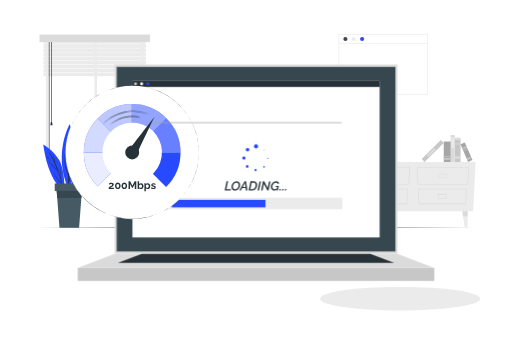
t = 0.00 s
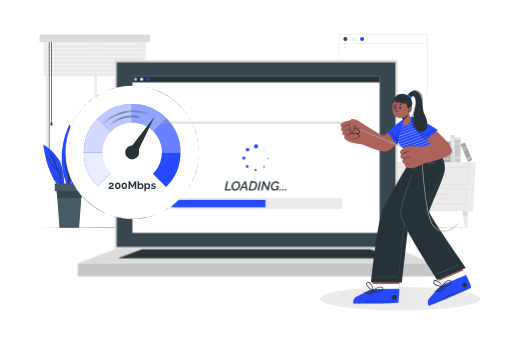
t = 1.00 s
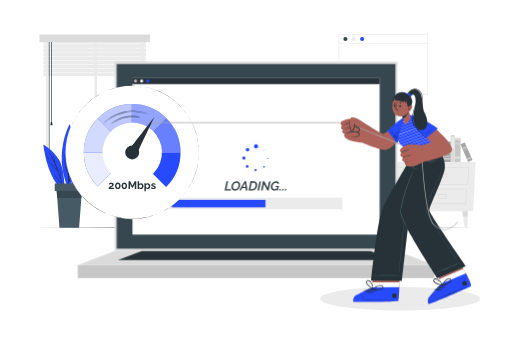
t = 1.19 s
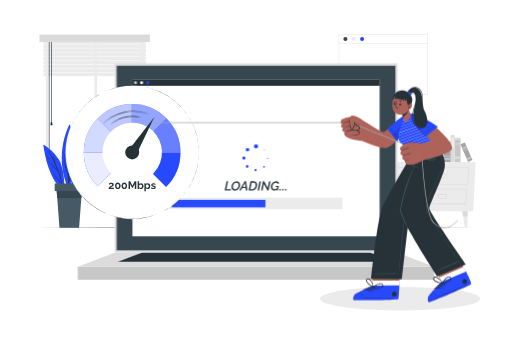
t = 1.38 s
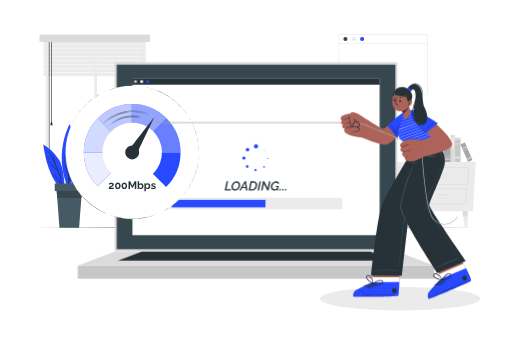
t = 1.75 s
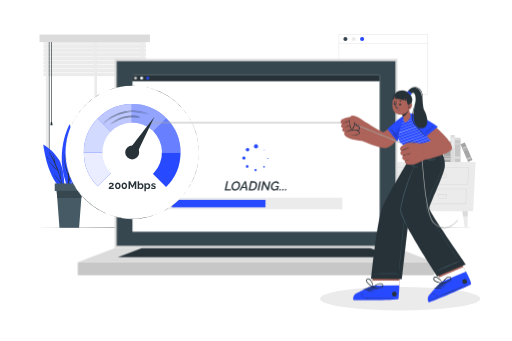
t = 2.13 s

The animated SVG that drew these frames (rendered in a browser with its animation timeline set to each time). Animation: 2 CSS @keyframes rules; one cycle of 2.50 s, repeats indefinitely.

<svg class="animated" id="freepik_stories-fast-loading" xmlns="http://www.w3.org/2000/svg" viewBox="0 0 750 500" version="1.1" xmlns:xlink="http://www.w3.org/1999/xlink" xmlns:svgjs="http://svgjs.com/svgjs"><style>svg#freepik_stories-fast-loading:not(.animated) .animable {opacity: 0;}svg#freepik_stories-fast-loading.animated #freepik--Device--inject-22 {animation: 1.5s Infinite  linear floating;animation-delay: 0s;}svg#freepik_stories-fast-loading.animated #freepik--Character--inject-22 {animation: 1s 1 forwards cubic-bezier(.36,-0.01,.5,1.38) slideDown,1.5s Infinite  linear floating;animation-delay: 0s,1s;}            @keyframes floating {                0% {                    opacity: 1;                    transform: translateY(0px);                }                50% {                    transform: translateY(-10px);                }                100% {                    opacity: 1;                    transform: translateY(0px);                }            }                    @keyframes slideDown {                0% {                    opacity: 0;                    transform: translateY(-30px);                }                100% {                    opacity: 1;                    transform: translateY(0);                }            }        </style><g id="freepik--background-complete--inject-22" class="animable" style="transform-origin: 377.295px 191.96px;"><rect x="496.54" y="50.66" width="130.11" height="87.68" style="fill: rgb(255, 255, 255); stroke: rgb(235, 235, 235); stroke-miterlimit: 10; transform-origin: 561.595px 94.5px;" id="elmqsly53497" class="animable"></rect><path d="M509.12,57.29a3,3,0,1,1-3-3A3,3,0,0,1,509.12,57.29Z" style="fill: rgb(55, 71, 79); transform-origin: 506.12px 57.29px;" id="elye45fztjtdc" class="animable"></path><path d="M521.35,57.29a3,3,0,1,1-3-3A3,3,0,0,1,521.35,57.29Z" style="fill: rgb(235, 235, 235); transform-origin: 518.35px 57.29px;" id="els72mhfd1re" class="animable"></path><path d="M533.59,57.29a3,3,0,1,1-3-3A3,3,0,0,1,533.59,57.29Z" style="fill: rgb(39, 73, 255); transform-origin: 530.59px 57.29px;" id="elmsihow8neg" class="animable"></path><line x1="496.54" y1="63.87" x2="626.66" y2="63.87" style="fill: none; stroke: rgb(235, 235, 235); stroke-miterlimit: 10; transform-origin: 561.6px 63.87px;" id="elwvx9h7bv2bp" class="animable"></line><path d="M66.83,51.4V238.68h143.3V51.4ZM206.35,234.9H70.61V55.18H206.35Z" style="fill: rgb(235, 235, 235); transform-origin: 138.48px 145.04px;" id="elx8z6zjfq13g" class="animable"></path><polygon points="206.35 55.18 206.35 234.9 141.84 234.9 141.84 56.16 138.07 56.16 138.07 234.9 70.61 234.9 70.61 55.18 206.35 55.18" style="fill: rgb(255, 255, 255); transform-origin: 138.48px 145.04px;" id="elz7jczum5c6g" class="animable"></polygon><rect x="138.07" y="56.16" width="3.77" height="180.63" style="fill: rgb(235, 235, 235); transform-origin: 139.955px 146.475px;" id="elhoygqqqcsq6" class="animable"></rect><g id="elihrg60onuka"><rect x="63.41" y="59.03" width="150.15" height="5.26" style="fill: rgb(235, 235, 235); transform-origin: 138.485px 61.66px; transform: rotate(180deg);" class="animable"></rect></g><g id="elg7fkxibm8qo"><rect x="63.41" y="64.95" width="150.15" height="5.26" style="fill: rgb(235, 235, 235); transform-origin: 138.485px 67.58px; transform: rotate(180deg);" class="animable"></rect></g><g id="elumzd3cf5kr"><rect x="63.41" y="70.87" width="150.15" height="5.26" style="fill: rgb(235, 235, 235); transform-origin: 138.485px 73.5px; transform: rotate(180deg);" class="animable"></rect></g><g id="elkaz6xpkgxdh"><rect x="63.41" y="76.79" width="150.15" height="5.26" style="fill: rgb(235, 235, 235); transform-origin: 138.485px 79.42px; transform: rotate(180deg);" class="animable"></rect></g><g id="eld5n2r0e0z0s"><rect x="63.41" y="82.71" width="150.15" height="5.26" style="fill: rgb(235, 235, 235); transform-origin: 138.485px 85.34px; transform: rotate(180deg);" class="animable"></rect></g><g id="elmkpsuu33uxd"><rect x="63.41" y="88.63" width="150.15" height="5.26" style="fill: rgb(235, 235, 235); transform-origin: 138.485px 91.26px; transform: rotate(180deg);" class="animable"></rect></g><g id="eln97znrl4iyo"><rect x="63.41" y="94.55" width="150.15" height="5.26" style="fill: rgb(235, 235, 235); transform-origin: 138.485px 97.18px; transform: rotate(180deg);" class="animable"></rect></g><g id="el139cdzhstk1"><rect x="63.41" y="100.47" width="150.15" height="5.26" style="fill: rgb(235, 235, 235); transform-origin: 138.485px 103.1px; transform: rotate(180deg);" class="animable"></rect></g><g id="elntumyczl2p"><rect x="63.41" y="106.39" width="150.15" height="5.26" style="fill: rgb(235, 235, 235); transform-origin: 138.485px 109.02px; transform: rotate(180deg);" class="animable"></rect></g><rect x="74.63" y="57.97" width="0.94" height="121.28" style="fill: rgb(38, 50, 56); transform-origin: 75.1px 118.61px;" id="el03wzv0609208" class="animable"></rect><polygon points="73.43 183.65 76.78 183.65 75.94 178.83 74.27 178.83 73.43 183.65" style="fill: rgb(38, 50, 56); transform-origin: 75.105px 181.24px;" id="eldsp5liqrhb" class="animable"></polygon><rect x="71.23" y="57.97" width="0.94" height="175.45" style="fill: rgb(38, 50, 56); transform-origin: 71.7px 145.695px;" id="elawtyun8pttj" class="animable"></rect><polygon points="70.03 236.96 73.38 236.96 72.54 232.14 70.86 232.14 70.03 236.96" style="fill: rgb(38, 50, 56); transform-origin: 71.705px 234.55px;" id="elq161ehgzw4" class="animable"></polygon><g id="elgwckr1tysoc"><rect x="57.55" y="50.66" width="161.87" height="11.01" style="fill: rgb(219, 219, 219); transform-origin: 138.485px 56.165px; transform: rotate(180deg);" class="animable"></rect></g><polygon points="693.38 309.62 517.65 309.62 513.99 237.51 697.04 237.51 693.38 309.62" style="fill: rgb(235, 235, 235); transform-origin: 605.515px 273.565px;" id="el8ood1nqceoe" class="animable"></polygon><path d="M524.37,245.49h76.45l-1.37,25H526Zm75.52.88H525.31l1.5,23.26h71.8Z" style="fill: rgb(219, 219, 219); transform-origin: 562.595px 257.99px;" id="ely8hr42b0h6" class="animable"></path><path d="M525.92,276.72h71.77l-1.12,22.6H527.33Zm70.84.89h-69.9l1.31,20.82h67.55Z" style="fill: rgb(219, 219, 219); transform-origin: 561.805px 288.02px;" id="el5cvt4i90w8p" class="animable"></path><path d="M554.86,254.68h13.9l-.78,6H555.64Zm12.89.89H555.87l.55,4.26H567.2Z" style="fill: rgb(219, 219, 219); transform-origin: 561.81px 257.68px;" id="elf2k2f4mxe0r" class="animable"></path><path d="M554.86,285h13.9l-.78,6H555.64Zm12.89.89H555.87l.55,4.26H567.2Z" style="fill: rgb(219, 219, 219); transform-origin: 561.81px 288px;" id="elwhffpz2d5gs" class="animable"></path><path d="M610.79,245.49h76.45l-1.38,25H612.4Zm75.52.88H611.73l1.5,23.26H685Z" style="fill: rgb(219, 219, 219); transform-origin: 649.015px 257.99px;" id="el2hi2r01v3fc" class="animable"></path><path d="M612.34,276.72h71.77L683,299.32H613.75Zm70.84.89h-69.9l1.3,20.82h67.56Z" style="fill: rgb(219, 219, 219); transform-origin: 648.225px 288.02px;" id="elz0hpibqqer" class="animable"></path><path d="M641.28,254.68h13.9l-.78,6H642.06Zm12.89.89H642.29l.55,4.26h10.78Z" style="fill: rgb(219, 219, 219); transform-origin: 648.23px 257.68px;" id="elya7ypt8irt" class="animable"></path><path d="M641.28,285h13.9l-.78,6H642.06Zm12.89.89H642.29l.55,4.26h10.78Z" style="fill: rgb(219, 219, 219); transform-origin: 648.23px 288px;" id="elwmv5b7fu6n" class="animable"></path><polygon points="677.62 309.62 678.73 317.48 680.95 333.26 685.28 333.26 685.28 309.62 677.62 309.62" style="fill: rgb(235, 235, 235); transform-origin: 681.45px 321.44px;" id="el5anij5f8rt4" class="animable"></polygon><polygon points="677.62 309.62 678.73 317.48 685.28 317.48 685.28 309.62 677.62 309.62" style="fill: rgb(219, 219, 219); transform-origin: 681.45px 313.55px;" id="el9i7zjo8ap0l" class="animable"></polygon><polygon points="533.41 309.62 532.3 317.48 530.08 333.26 525.74 333.26 525.74 309.62 533.41 309.62" style="fill: rgb(235, 235, 235); transform-origin: 529.575px 321.44px;" id="el9ol2d3vi5hm" class="animable"></polygon><polygon points="533.41 309.62 532.3 317.48 525.74 317.48 525.74 309.62 533.41 309.62" style="fill: rgb(219, 219, 219); transform-origin: 529.575px 313.55px;" id="elwnip9zdwbr" class="animable"></polygon><g id="elqyvx6r83lnj"><rect x="653.71" y="216.3" width="33.85" height="8.52" style="fill: rgb(199, 199, 199); transform-origin: 670.635px 220.56px; transform: rotate(90deg);" class="animable"></rect></g><g id="elsd4e4k74af"><rect x="668.77" y="199.43" width="3.72" height="8.52" style="fill: rgb(219, 219, 219); transform-origin: 670.63px 203.69px; transform: rotate(90deg);" class="animable"></rect></g><g id="eloch8jmqu1dd"><rect x="669.94" y="206.74" width="1.38" height="8.52" style="fill: rgb(219, 219, 219); transform-origin: 670.63px 211px; transform: rotate(90deg);" class="animable"></rect></g><g id="elcutjd8q9s7v"><rect x="668.77" y="226.93" width="3.72" height="8.52" style="fill: rgb(219, 219, 219); transform-origin: 670.63px 231.19px; transform: rotate(90deg);" class="animable"></rect></g><g id="elikv7la5ab9c"><rect x="643.65" y="214.77" width="39.49" height="5.96" style="fill: rgb(219, 219, 219); transform-origin: 663.395px 217.75px; transform: rotate(90deg);" class="animable"></rect></g><g id="el7mhtmavxnqe"><rect x="655.82" y="207.52" width="15.19" height="3.58" style="fill: rgb(235, 235, 235); transform-origin: 663.415px 209.31px; transform: rotate(90deg);" class="animable"></rect></g><g id="elynq335v1bea"><rect x="614.37" y="218.47" width="39.49" height="5.96" style="fill: rgb(199, 199, 199); transform-origin: 634.115px 221.45px; transform: rotate(135.33deg);" class="animable"></rect></g><g id="elgmh3v018ecv"><rect x="624.45" y="221.67" width="15.19" height="3.58" style="fill: rgb(219, 219, 219); transform-origin: 632.045px 223.46px; transform: rotate(135.33deg);" class="animable"></rect></g><g id="elzhwsz4el6r"><rect x="640.36" y="217.44" width="29.99" height="10.12" style="fill: rgb(166, 166, 166); transform-origin: 655.355px 222.5px; transform: rotate(90deg);" class="animable"></rect></g><g id="elc9tb6nvoas6"><rect x="653.96" y="227.86" width="2.8" height="10.12" style="fill: rgb(199, 199, 199); transform-origin: 655.36px 232.92px; transform: rotate(90deg);" class="animable"></rect></g><g id="el8atkiaszelf"><rect x="654.82" y="224.09" width="1.08" height="10.12" style="fill: rgb(199, 199, 199); transform-origin: 655.36px 229.15px; transform: rotate(90deg);" class="animable"></rect></g><g id="elczbjj78srzd"><rect x="669.52" y="219.69" width="28.19" height="6.99" style="fill: rgb(166, 166, 166); transform-origin: 683.615px 223.185px; transform: rotate(66.77deg);" class="animable"></rect></g><g id="elclz9ue8ze4"><rect x="686.16" y="228.69" width="2.63" height="6.99" style="fill: rgb(199, 199, 199); transform-origin: 687.475px 232.185px; transform: rotate(66.77deg);" class="animable"></rect></g><g id="elzxz98pp2jpe"><rect x="679.55" y="213.28" width="2.63" height="6.99" style="fill: rgb(199, 199, 199); transform-origin: 680.865px 216.775px; transform: rotate(66.77deg);" class="animable"></rect></g><g id="elmmq4igx2hr"><rect x="681.78" y="216.61" width="1.02" height="6.99" style="fill: rgb(199, 199, 199); transform-origin: 682.29px 220.105px; transform: rotate(66.77deg);" class="animable"></rect></g></g><g id="freepik--Shadow--inject-22" class="animable" style="transform-origin: 586.33px 437.94px;"><ellipse cx="586.33" cy="437.94" rx="117.43" ry="17.3" style="fill: rgb(235, 235, 235); transform-origin: 586.33px 437.94px;" id="eldso9umq3wxj" class="animable"></ellipse></g><g id="freepik--Plant--inject-22" class="animable" style="transform-origin: 100.765px 258.01px;"><path d="M102.67,274.7s8.76-31.46,15.76-42.15,20-22.42,20-22.42S138.18,258.64,102.67,274.7Z" style="fill: rgb(39, 73, 255); transform-origin: 120.55px 242.415px;" id="elvhxkiv4v2jl" class="animable"></path><path d="M103.29,274.17a151.41,151.41,0,0,0,8-15.25,106.06,106.06,0,0,1,4.35-16.55.08.08,0,0,1,.15.06c-1.16,5-2.51,9.9-3.74,14.85,3.54-7.65,6.9-15.41,11.12-22.65a48.35,48.35,0,0,1,4.06-10.07c0-.09.2,0,.15.06a64.87,64.87,0,0,0-2.73,7.55,75.94,75.94,0,0,1,6.66-9.2c.15-.18.46,0,.31.21-5.64,7.2-9.53,15.38-13.23,23.66a126.45,126.45,0,0,0,11-13.75c0-.05.11,0,.08.06a114.76,114.76,0,0,1-11.78,15.27c-2.7,6.07-5.35,12.16-8.57,17.93,6.43-5.43,11.37-12.46,16.27-19.24a.14.14,0,0,1,.24.16c-4.9,7.45-10,14.46-17,20a76.92,76.92,0,0,1-4.71,7.35A.37.37,0,0,1,103.29,274.17Z" style="fill: rgb(38, 50, 56); transform-origin: 117.439px 248.839px;" id="ell2yimfbyyhc" class="animable"></path><path d="M100,277.54s15.76-29,11.18-57.14-9.48-38.15-9.48-38.15S76.88,226,100,277.54Z" style="fill: rgb(39, 73, 255); transform-origin: 101.081px 229.895px;" id="eluscgewn72pi" class="animable"></path><path d="M93.48,231.93a137.51,137.51,0,0,0,6.08,23.42q.07-15.48.52-31a79.68,79.68,0,0,1-3-19.23c0-.19.27-.18.29,0a109.8,109.8,0,0,0,2.76,16.54q.36-12.78.83-25.54a.11.11,0,0,1,.22,0c0,13.3,0,26.61-.09,39.91a106.77,106.77,0,0,0,4.55-15.81c0-.05.09,0,.09,0a61.68,61.68,0,0,1-4.65,18q-.09,12.76-.34,25.51c2.66-9,5.51-17.79,6.28-27.35a.1.1,0,0,1,.2,0c-.21,10.53-2.93,21.23-6.4,31.13a.52.52,0,0,1-.18.25c-.08,3.11-.16,6.22-.27,9.32a.35.35,0,0,1-.69,0q-.18-9.54-.15-19.07a85.5,85.5,0,0,1-6.22-26.12A.07.07,0,0,1,93.48,231.93Z" style="fill: rgb(38, 50, 56); transform-origin: 100.265px 236.691px;" id="elf4mujbcll0o" class="animable"></path><path d="M94.56,227.44a53.54,53.54,0,0,1,1.1,7.66c0,.09-.13.1-.15,0a53.22,53.22,0,0,1-1.29-7.64C94.19,227.28,94.52,227.25,94.56,227.44Z" style="fill: rgb(38, 50, 56); transform-origin: 94.939px 231.241px;" id="eldaklqacx4n5" class="animable"></path><path d="M103.77,206.23c0-.09.15-.06.15,0a19.3,19.3,0,0,1-.79,5.29c0,.14-.24.08-.21-.06C103.26,209.73,103.48,208,103.77,206.23Z" style="fill: rgb(38, 50, 56); transform-origin: 103.419px 208.886px;" id="elcr72b2dyih" class="animable"></path><path d="M94.2,279.76s.65-30.29-8-45.34-23.1-22.72-23.1-22.72S68.87,265.08,94.2,279.76Z" style="fill: rgb(39, 73, 255); transform-origin: 78.6555px 245.73px;" id="el07njsjgq7cpk" class="animable"></path><path d="M78.37,253.86a111.51,111.51,0,0,0,11.76,14.9q-2.61-9.28-6-18.26c-4.87-4.27-9.7-8.7-12.69-14.54a.09.09,0,0,1,.15-.09c3.21,5.18,7.51,9.32,12,13.3a234,234,0,0,0-12.1-26.33.19.19,0,0,1,.33-.2,143.89,143.89,0,0,1,7.59,13.83c-.82-3.24-1.47-6.55-2.3-9.77,0-.09.1-.12.14,0a54.66,54.66,0,0,1,3.56,12.84,154.19,154.19,0,0,1,7.65,20.73c-.22-4.54-.51-9.07-1-13.59a.08.08,0,0,1,.15,0A73.61,73.61,0,0,1,89,261.88c1.25,4.52,2.31,9.08,3.15,13.68,0,.13-.16.18-.19.06-.47-1.93-1-3.85-1.5-5.75,0,0-.07,0-.1,0-4.66-4.67-9.09-10-12-15.94C78.31,253.85,78.35,253.83,78.37,253.86Z" style="fill: rgb(38, 50, 56); transform-origin: 81.793px 249.118px;" id="elj0vm2t7qpd" class="animable"></path><path d="M68.3,229.22c1,1,1.86,2.14,2.79,3.22a24.8,24.8,0,0,1,2.51,2.92.05.05,0,0,1-.07.07,14.72,14.72,0,0,1-2.89-2.85,24.29,24.29,0,0,1-2.47-3.26A.08.08,0,0,1,68.3,229.22Z" style="fill: rgb(38, 50, 56); transform-origin: 70.8815px 232.314px;" id="elfp2okfszpan" class="animable"></path><path d="M120,276.06l-1.09,14.35-3.3,43.36H86.84l-3.3-43.36-1.1-14.35H120Z" style="fill: rgb(69, 90, 100); transform-origin: 101.22px 304.915px;" id="ela08yiufrlal" class="animable"></path><path d="M120,276.06l-1.09,14.35H83.54l-1.1-14.35H120Z" style="fill: rgb(55, 71, 79); transform-origin: 101.22px 283.235px;" id="elwdkap60ec4" class="animable"></path><g id="elguddpv95car"><rect x="79.89" y="269.02" width="42.69" height="11" style="fill: rgb(69, 90, 100); transform-origin: 101.235px 274.52px; transform: rotate(180deg);" class="animable"></rect></g></g><g id="freepik--Floor--inject-22" class="animable" style="transform-origin: 375px 333.3px;"><polygon points="50.72 333.3 131.79 333.05 212.86 332.96 375 332.8 537.14 332.96 618.21 333.05 699.28 333.3 618.21 333.54 537.14 333.63 375 333.8 212.86 333.63 131.79 333.54 50.72 333.3" style="fill: rgb(38, 50, 56); transform-origin: 375px 333.3px;" id="elmtn1963q2hj" class="animable"></polygon></g><g id="freepik--Device--inject-22" class="animable animator-active" style="transform-origin: 375px 253.29px;"><rect x="167.67" y="94.68" width="414.66" height="277.38" style="fill: rgb(219, 219, 219); transform-origin: 375px 233.37px;" id="elqtvqxv9fokk" class="animable"></rect><rect x="170.68" y="98.07" width="408.64" height="270.61" style="fill: rgb(55, 71, 79); transform-origin: 375px 233.375px;" id="ell9q2e171ls" class="animable"></rect><rect x="113.66" y="392.86" width="522.68" height="19.04" style="fill: rgb(199, 199, 199); transform-origin: 375px 402.38px;" id="elgmsqcs54dkj" class="animable"></rect><polygon points="113.66 392.86 167.67 372.06 582.33 372.06 636.34 392.86 113.66 392.86" style="fill: rgb(219, 219, 219); transform-origin: 375px 382.46px;" id="elw14mrgyc07k" class="animable"></polygon><polygon points="172.49 385.49 207.34 372.06 542.66 372.06 577.51 385.49 172.49 385.49" style="fill: rgb(38, 50, 56); transform-origin: 375px 378.775px;" id="elfrnhqebsygi" class="animable"></polygon><rect x="193.77" y="118.63" width="362.45" height="229.49" style="fill: rgb(255, 255, 255); transform-origin: 374.995px 233.375px;" id="el0lyotn128ee" class="animable"></rect><rect x="193.77" y="118.63" width="362.45" height="8.83" style="fill: rgb(38, 50, 56); transform-origin: 374.995px 123.045px;" id="elwzeedp3gf" class="animable"></rect><path d="M200.49,123a2.19,2.19,0,1,1-2.19-2.19A2.19,2.19,0,0,1,200.49,123Z" style="fill: rgb(199, 199, 199); transform-origin: 198.3px 123px;" id="elnlw2rm3reu" class="animable"></path><path d="M209.43,123a2.19,2.19,0,1,1-2.19-2.19A2.19,2.19,0,0,1,209.43,123Z" style="fill: rgb(255, 255, 255); transform-origin: 207.24px 123px;" id="elm3j6m5zcpgg" class="animable"></path><path d="M218.37,123a2.19,2.19,0,1,1-2.19-2.19A2.19,2.19,0,0,1,218.37,123Z" style="fill: rgb(39, 73, 255); transform-origin: 216.18px 123px;" id="elljg5f8n6v29" class="animable"></path></g><g id="freepik--Loading--inject-22" class="animable" style="transform-origin: 374.995px 259.15px;"><rect x="248.47" y="289.77" width="253.05" height="17" style="fill: rgb(235, 235, 235); transform-origin: 374.995px 298.27px;" id="elwvp68dhlnk" class="animable"></rect><rect x="251.24" y="292.97" width="137.58" height="10.96" style="fill: rgb(39, 73, 255); transform-origin: 320.03px 298.45px;" id="elwsamshpgli" class="animable"></rect><path d="M331.87,265.8H334l-2.47,11.61h6.78l-.4,1.88H329Z" style="fill: rgb(38, 50, 56); transform-origin: 333.655px 272.545px;" id="elu4rnlr2zwm" class="animable"></path><path d="M343.84,279.38a4.49,4.49,0,0,1-2.08-.46,4.71,4.71,0,0,1-1.52-1.24,5.56,5.56,0,0,1-.94-1.77,6.79,6.79,0,0,1-.32-2.11,7.34,7.34,0,0,1,.65-3,9.35,9.35,0,0,1,1.74-2.59,8.41,8.41,0,0,1,2.49-1.82,6.57,6.57,0,0,1,2.93-.69,4.4,4.4,0,0,1,2.08.48,4.58,4.58,0,0,1,1.51,1.25,5.67,5.67,0,0,1,.92,1.8,7,7,0,0,1,.31,2.1,7.26,7.26,0,0,1-.64,3,9.09,9.09,0,0,1-1.72,2.58,8.68,8.68,0,0,1-2.48,1.82A6.72,6.72,0,0,1,343.84,279.38Zm.42-1.92a4.08,4.08,0,0,0,2.05-.54,5.79,5.79,0,0,0,1.64-1.4,6.68,6.68,0,0,0,1.09-1.93,6.13,6.13,0,0,0,.39-2.11,5.49,5.49,0,0,0-.2-1.47,4,4,0,0,0-.59-1.22,3,3,0,0,0-1-.84,2.72,2.72,0,0,0-1.33-.31,4,4,0,0,0-2.06.54,6,6,0,0,0-1.65,1.4,6.43,6.43,0,0,0-1.09,1.93,6.13,6.13,0,0,0-.39,2.11,5.51,5.51,0,0,0,.2,1.48,3.88,3.88,0,0,0,.58,1.21,2.78,2.78,0,0,0,1,.84A2.81,2.81,0,0,0,344.26,277.46Z" style="fill: rgb(38, 50, 56); transform-origin: 345.295px 272.54px;" id="elmosunyfgs89" class="animable"></path><path d="M358.4,265.8h1.88l2.16,13.49H360.2l-.53-3.67h-4.85l-2.07,3.67h-2.24Zm1.19,8.24-.76-5.79-3.3,5.79Z" style="fill: rgb(38, 50, 56); transform-origin: 356.475px 272.545px;" id="elqjejwf7hm2n" class="animable"></path><path d="M366.94,265.8h4.58a5.76,5.76,0,0,1,2.25.4,4.12,4.12,0,0,1,1.56,1.1,4.6,4.6,0,0,1,.92,1.65,6.48,6.48,0,0,1,.31,2.05,8.94,8.94,0,0,1-.6,3.31,8,8,0,0,1-1.65,2.62,7.61,7.61,0,0,1-2.51,1.73,7.84,7.84,0,0,1-3.15.63h-4.57Zm2.11,11.61a4.81,4.81,0,0,0,2.2-.5,5,5,0,0,0,1.67-1.34,5.93,5.93,0,0,0,1.06-1.95,7,7,0,0,0,.37-2.29,5.22,5.22,0,0,0-.2-1.47,3.61,3.61,0,0,0-.61-1.15,2.87,2.87,0,0,0-1-.76,3.44,3.44,0,0,0-1.41-.27h-2.43l-2.07,9.73Z" style="fill: rgb(38, 50, 56); transform-origin: 370.32px 272.544px;" id="eljv3x7hp5gms" class="animable"></path><path d="M380.09,265.82h2.15l-2.87,13.47h-2.15Z" style="fill: rgb(38, 50, 56); transform-origin: 379.73px 272.555px;" id="el76h8mm714t6" class="animable"></path><path d="M385.24,265.8h1.67l5.11,9.72,2.06-9.7h2.14l-2.87,13.47h-1.74l-5.08-9.5-2,9.5h-2.15Z" style="fill: rgb(38, 50, 56); transform-origin: 389.3px 272.545px;" id="el4a8qsb5nd4o" class="animable"></path><path d="M405.67,277.63a6.09,6.09,0,0,1-4.05,1.75,4.42,4.42,0,0,1-2-.44,4.67,4.67,0,0,1-1.51-1.21,5.31,5.31,0,0,1-1-1.79,7,7,0,0,1-.33-2.16,7.45,7.45,0,0,1,.65-3,8.64,8.64,0,0,1,1.73-2.59,8.42,8.42,0,0,1,2.48-1.78,6.54,6.54,0,0,1,2.89-.67,4.75,4.75,0,0,1,2.92.81,4,4,0,0,1,1.45,2.14l-1.86,1.18a2.88,2.88,0,0,0-1.09-1.66,3.21,3.21,0,0,0-1.89-.55,4,4,0,0,0-2,.51,5.7,5.7,0,0,0-1.62,1.36,7,7,0,0,0-1.11,1.92,6.2,6.2,0,0,0-.4,2.2,5.23,5.23,0,0,0,.21,1.5,3.91,3.91,0,0,0,.63,1.22,3,3,0,0,0,1,.83,2.84,2.84,0,0,0,1.31.3,5.66,5.66,0,0,0,3.95-2l.31-1.43h-2.66l.34-1.57h4.42l-1.44,6.82h-1.79Z" style="fill: rgb(38, 50, 56); transform-origin: 402.84px 272.557px;" id="el9yt3d3wlfcq" class="animable"></path><path d="M409.14,279.29l.52-2.44h1.74l-.53,2.44Z" style="fill: rgb(38, 50, 56); transform-origin: 410.27px 278.07px;" id="elw6ibz0wodg" class="animable"></path><path d="M413.17,279.29l.51-2.44h1.75l-.53,2.44Z" style="fill: rgb(38, 50, 56); transform-origin: 414.3px 278.07px;" id="ellyzgnjc006" class="animable"></path><path d="M417.2,279.29l.51-2.44h1.75l-.53,2.44Z" style="fill: rgb(38, 50, 56); transform-origin: 418.33px 278.07px;" id="elcdcutszjc8o" class="animable"></path><circle cx="374.96" cy="214.55" r="3.02" style="fill: rgb(39, 73, 255); transform-origin: 374.96px 214.55px;" id="el6bl8gdwuwlk" class="animable"></circle><circle cx="362.54" cy="219.42" r="2.66" style="fill: rgb(39, 73, 255); transform-origin: 362.54px 219.42px;" id="eljmnlbqp05mn" class="animable"></circle><path d="M357.2,229.26a2.39,2.39,0,1,1-2.38,2.39A2.38,2.38,0,0,1,357.2,229.26Z" style="fill: rgb(39, 73, 255); transform-origin: 357.21px 231.65px;" id="el6ckm0omjvx8" class="animable"></path><path d="M360.65,242.64a2,2,0,1,1,0,2.85A2,2,0,0,1,360.65,242.64Z" style="fill: rgb(39, 73, 255); transform-origin: 362.053px 244.065px;" id="ely5ogbml1uv" class="animable"></path><circle cx="374.3" cy="249.4" r="1.59" style="fill: rgb(39, 73, 255); transform-origin: 374.3px 249.4px;" id="elvotqfcurhpf" class="animable"></circle><path d="M385.9,245.35a1.15,1.15,0,0,1,1.63-1.63,1.14,1.14,0,0,1,0,1.63A1.15,1.15,0,0,1,385.9,245.35Z" style="fill: rgb(39, 73, 255); transform-origin: 386.719px 244.537px;" id="eljkjjrpltop" class="animable"></path><path d="M392.05,233.15a.84.84,0,1,1,.84-.84A.84.84,0,0,1,392.05,233.15Z" style="fill: rgb(39, 73, 255); transform-origin: 392.05px 232.31px;" id="elibz6w0jcyq" class="animable"></path><path d="M387.61,220.31a.6.6,0,1,1,0-.84A.59.59,0,0,1,387.61,220.31Z" style="fill: rgb(39, 73, 255); transform-origin: 387.184px 219.89px;" id="elh5m1o3o9e3n" class="animable"></path></g><g id="freepik--Speedometer--inject-22" class="animable" style="transform-origin: 193.47px 223.49px;"><g id="el1fuvzogmf7x"><circle cx="193.47" cy="223.49" r="97.82" style="fill: rgb(255, 255, 255); transform-origin: 193.47px 223.49px; transform: rotate(-45deg);" class="animable"></circle></g><path d="M291.28,223.49A97.64,97.64,0,1,1,283.91,186,98,98,0,0,1,291.28,223.49Zm0,0a97.64,97.64,0,1,0-7.49,37.41A97.77,97.77,0,0,0,291.28,223.49Z" style="fill: rgb(38, 50, 56); transform-origin: 193.64px 223.306px;" id="elcn9t48h1bj4" class="animable"></path><path d="M264.37,223.49H192.55l50.59-50.59A70.69,70.69,0,0,1,264.37,223.49Z" style="fill: rgb(39, 73, 255); transform-origin: 228.46px 198.195px;" id="el94d6zwsyrpu" class="animable"></path><g id="eljmtmapjl8g"><path d="M264.37,223.49H192.55l50.59-50.59A70.69,70.69,0,0,1,264.37,223.49Z" style="fill: rgb(255, 255, 255); opacity: 0.3; transform-origin: 228.46px 198.195px;" class="animable"></path></g><path d="M243.14,172.9l-50.59,50.59V152.6h.92A70.68,70.68,0,0,1,243.14,172.9Z" style="fill: rgb(39, 73, 255); transform-origin: 217.845px 188.045px;" id="elyrj6ujuhm5" class="animable"></path><g id="eli3fe08z48p"><path d="M243.14,172.9l-50.59,50.59V152.6h.92A70.68,70.68,0,0,1,243.14,172.9Z" style="fill: rgb(255, 255, 255); opacity: 0.5; transform-origin: 217.845px 188.045px;" class="animable"></path></g><path d="M192.55,152.6v70.89l-49.67-49.68A70.63,70.63,0,0,1,192.55,152.6Z" style="fill: rgb(39, 73, 255); transform-origin: 167.715px 188.045px;" id="elzm3v01dhph8" class="animable"></path><g id="elpw6rcyemv9g"><path d="M192.55,152.6v70.89l-49.67-49.68A70.63,70.63,0,0,1,192.55,152.6Z" style="fill: rgb(255, 255, 255); opacity: 0.7; transform-origin: 167.715px 188.045px;" class="animable"></path></g><path d="M192.55,223.49h-70a70.73,70.73,0,0,1,20.31-49.68Z" style="fill: rgb(39, 73, 255); transform-origin: 157.55px 198.65px;" id="elf22d6t56zr" class="animable"></path><g id="elnzquuuvkaen"><path d="M192.55,223.49h-70a70.73,70.73,0,0,1,20.31-49.68Z" style="fill: rgb(255, 255, 255); opacity: 0.8; transform-origin: 157.55px 198.65px;" class="animable"></path></g><path d="M192.55,223.49l-49.67,49.68a70.73,70.73,0,0,1-20.31-49.68Z" style="fill: rgb(39, 73, 255); transform-origin: 157.56px 248.33px;" id="elz0eg0bwk3ti" class="animable"></path><g id="el1mb7azs1iw9"><path d="M192.55,223.49l-49.67,49.68a70.73,70.73,0,0,1-20.31-49.68Z" style="fill: rgb(255, 255, 255); opacity: 0.9; transform-origin: 157.56px 248.33px;" class="animable"></path></g><path d="M264.37,223.49a70.69,70.69,0,0,1-21.23,50.59l-50.59-50.59Z" style="fill: rgb(39, 73, 255); transform-origin: 228.46px 248.785px;" id="elqz7a0dmeaji" class="animable"></path><g id="el7x90ridjnnb"><circle cx="193.47" cy="223.49" r="43.66" style="fill: rgb(255, 255, 255); transform-origin: 193.47px 223.49px; transform: rotate(-80.91deg);" class="animable"></circle></g><path d="M199.18,227.7a6.66,6.66,0,1,1-11.36-6.95c.29-.47,38.15-49.21,38.15-49.21S199.46,227.24,199.18,227.7Z" style="fill: rgb(38, 50, 56); transform-origin: 206.37px 201.269px;" id="el7qjypiwlaqr" class="animable"></path><g id="elon5n3v9qysb"><circle cx="193.47" cy="223.49" r="10.24" style="fill: rgb(38, 50, 56); transform-origin: 193.47px 223.49px; transform: rotate(-45deg);" class="animable"></circle></g><text transform="translate(158.48 277.63)" style="font-size:15.8258695602417px;fill:#263238;font-family:Raleway-Bold, Raleway;font-weight:700">200Mbps</text><path d="M147.28,186a49.62,49.62,0,0,1,15.44-14.49,60.15,60.15,0,0,1,19.87-7.66,61.16,61.16,0,0,1,21.29-.27,57.69,57.69,0,0,1,20,7,55.19,55.19,0,0,0-9.8-4,65.08,65.08,0,0,0-10.31-2.31,69.93,69.93,0,0,0-10.52-.64,62.36,62.36,0,0,0-10.47,1.15,61.12,61.12,0,0,0-19.66,7.35,55.58,55.58,0,0,0-8.58,6.13A46,46,0,0,0,147.28,186Z" style="fill: rgb(38, 50, 56); transform-origin: 185.58px 174.388px;" id="elbql1gnee7g" class="animable"></path><path d="M160.15,183.55a39.57,39.57,0,0,1,9.9-7.36,46.88,46.88,0,0,1,11.55-4.53,49.12,49.12,0,0,1,12.32-1.43,53,53,0,0,1,12.23,1.7,69.85,69.85,0,0,0-12.23-.94,52.84,52.84,0,0,0-12.08,1.63,51.06,51.06,0,0,0-5.84,1.77c-1.9.72-3.75,1.6-5.58,2.5a56.93,56.93,0,0,0-5.33,3A33.87,33.87,0,0,0,160.15,183.55Z" style="fill: rgb(38, 50, 56); transform-origin: 183.15px 176.889px;" id="elt8vxobayw1d" class="animable"></path></g><g id="freepik--Rope--inject-22" class="animable" style="transform-origin: 361.2px 179.8px;"><path d="M222,180.33v-1c11.28,0,276.34-.09,278.4-.05l0,1C498.36,180.24,224.79,180.33,222,180.33Z" style="fill: rgb(166, 166, 166); transform-origin: 361.2px 179.8px;" id="el1mk6pufajqm" class="animable"></path></g><g id="freepik--Character--inject-22" class="animable" style="transform-origin: 594.632px 290.275px;"><path d="M518.33,444.93c2.13.69,62.78.16,65.08-1.33.87-.55,1.31-9.39,1.54-20.09,0-2.3.08-4.69.11-7.11L589.58,384l-40.55.24-3.43,32.4.24,7.12s-23.13,10.59-25.48,12.48S516.21,444.24,518.33,444.93Z" style="fill: rgb(173, 99, 89); transform-origin: 553.484px 414.614px;" id="el434o17f49zf" class="animable"></path><path d="M518.33,444.93c2.13.69,62.78.16,65.08-1.33,1.06-.68,1.49-13.58,1.65-27.2l-39.46.23.24,7.12s-23.13,10.59-25.48,12.48S516.21,444.24,518.33,444.93Z" style="fill: rgb(255, 255, 255); transform-origin: 551.224px 430.814px;" id="el7pfkk0vskhe" class="animable"></path><path d="M518.33,444.93c2.13.69,62.78.16,65.08-1.33.87-.55,1.31-9.39,1.54-20.09l-39.11.24s-23.13,10.59-25.48,12.48S516.21,444.24,518.33,444.93Z" style="fill: rgb(39, 73, 255); transform-origin: 551.169px 434.369px;" id="el9ly4rp20o7c" class="animable"></path><path d="M519.18,442.5c10.16-.34,51.2-.75,61.27-.31.08,0,.08.05,0,.06-10.07.56-51.1.63-61.27.41C519,442.66,519,442.5,519.18,442.5Z" style="fill: rgb(38, 50, 56); transform-origin: 549.777px 442.387px;" id="eljomxmo5chb" class="animable"></path><path d="M524.25,434a8.14,8.14,0,0,1,6.1,2.43,7.93,7.93,0,0,1,2.32,5.4c0,.06-.11.07-.12,0a9.46,9.46,0,0,0-8.3-7.72A.06.06,0,1,1,524.25,434Z" style="fill: rgb(38, 50, 56); transform-origin: 528.418px 437.937px;" id="elclm5s30w2lf" class="animable"></path><path d="M541.91,424.79c4.07-.09,8.8,1.3,11.35,4.61.1.13-.08.27-.2.21a56.32,56.32,0,0,0-11.22-4.32A.26.26,0,0,1,541.91,424.79Z" style="fill: rgb(38, 50, 56); transform-origin: 547.483px 427.205px;" id="elw0u0kh5ydkc" class="animable"></path><path d="M538.78,426c4.07-.09,8.8,1.31,11.35,4.61.1.13-.08.27-.2.21a55.69,55.69,0,0,0-11.22-4.31A.26.26,0,0,1,538.78,426Z" style="fill: rgb(38, 50, 56); transform-origin: 544.34px 428.415px;" id="elcvhanpv47ct" class="animable"></path><path d="M535.65,427.3c4.06-.1,8.8,1.3,11.35,4.6.1.13-.08.27-.2.21a56.29,56.29,0,0,0-11.22-4.31A.25.25,0,0,1,535.65,427.3Z" style="fill: rgb(38, 50, 56); transform-origin: 541.196px 429.71px;" id="eld154xrem1cf" class="animable"></path><path d="M532.51,428.55c4.07-.09,8.8,1.3,11.36,4.61.1.13-.08.26-.2.2a56.9,56.9,0,0,0-11.22-4.31A.25.25,0,0,1,532.51,428.55Z" style="fill: rgb(38, 50, 56); transform-origin: 538.064px 430.96px;" id="el4avqexkewws" class="animable"></path><path d="M577.77,432.55c4.57,0,4.62,7.07.05,7.1S573.2,432.58,577.77,432.55Z" style="fill: rgb(38, 50, 56); transform-origin: 577.795px 436.1px;" id="elumqrflay64a" class="animable"></path><path d="M537.79,419.93c2.22,2.82,5.58,4.57,8.5,6.55a.5.5,0,0,0,.73-.33.11.11,0,0,0,.12-.12,21.22,21.22,0,0,0-3.79-10.38c-1.28-1.76-3.89-3.4-5.94-1.68S536.49,418.29,537.79,419.93Zm-.22-3.37c.37-4.43,4.39-1.06,5.29.28a22.6,22.6,0,0,1,1.51,2.73,64.48,64.48,0,0,1,2.35,6c-1.38-1.06-2.83-2-4.24-3C540.8,421.37,537.37,419,537.57,416.56Z" style="fill: rgb(38, 50, 56); transform-origin: 541.712px 419.892px;" id="elvr6hndf57b" class="animable"></path><path d="M561.57,423.31c-.34-2.66-3.38-3.21-5.52-2.78a21.32,21.32,0,0,0-9.8,5.1.11.11,0,0,0,0,.17.5.5,0,0,0,.31.74c3.49.51,7.15,1.48,10.69.91C559.33,427.11,561.9,425.82,561.57,423.31ZM552,426.23c-1.72-.21-3.42-.5-5.15-.65,1.92-1,3.78-2.05,5.79-2.85a23.91,23.91,0,0,1,3-1c1.57-.38,6.81-.15,4.08,3.37C558.2,427.05,554.07,426.48,552,426.23Z" style="fill: rgb(38, 50, 56); transform-origin: 553.89px 424.011px;" id="elv3rdd4dh14q" class="animable"></path><path d="M647.31,233.73S601.21,314.41,600,320c-1.83,8.67-11,94.14-11,94.14l-45.37-.28s7.52-75.35,15.21-100.24c4.2-13.58,26.28-50.42,36.64-68.59.92-1.63.65-9.06.65-9.06Z" style="fill: rgb(38, 50, 56); transform-origin: 595.47px 323.935px;" id="elu4lwdwhw8cj" class="animable"></path><path d="M548,406.33c7-.14,28.34-.72,37.71,0,.07,0,.07.12,0,.13-3.21.5-30.67.17-37.71,0A.1.1,0,0,1,548,406.33Z" style="fill: rgb(69, 90, 100); transform-origin: 566.869px 406.351px;" id="el4f8ls32f4i3" class="animable"></path><path d="M639.37,241.18c-3,4.87-6.23,9.65-9.32,14.49s-6.18,9.68-9.23,14.55Q611.7,284.83,603,299.68a89.17,89.17,0,0,0-7.17,14.37,87.54,87.54,0,0,0-3.94,15.43c-.9,5.27-1.46,10.58-2,15.9q-.85,8.49-1.69,17-1.72,17.37-3.44,34.73c-.14,1.42-.28,2.84-.41,4.27,0,.2.36.24.38,0,1.3-11.51,2.36-23,3.52-34.57q.88-8.6,1.75-17.2c.54-5.34,1.05-10.68,1.81-16a106.09,106.09,0,0,1,3.26-15.47,74.56,74.56,0,0,1,6.59-15.08c5.56-9.86,11.45-19.56,17.34-29.23s11.94-19.49,18.16-29.08c.77-1.18,1.54-2.36,2.34-3.52C639.58,241.17,639.42,241.08,639.37,241.18Z" style="fill: rgb(69, 90, 100); transform-origin: 611.936px 321.34px;" id="elhbatu372sp" class="animable"></path><path d="M629.07,448.22c2.23-.16,59.62-24.24,61.2-26.47a.85.85,0,0,0,.08-.43c0-2-4.11-8.88-7.56-17.94-.22-.58-1.74-3.27-3.85-6.89-5.81-9.94-16.07-27-16.07-27L625.36,385l18.38,26.79,2.89,6.5s-17.47,18.5-18.93,21.14S626.84,448.38,629.07,448.22Z" style="fill: rgb(173, 99, 89); transform-origin: 657.856px 408.856px;" id="eluhy3uja6ze" class="animable"></path><path d="M629.07,448.22c2.23-.16,59.62-24.24,61.2-26.47a.85.85,0,0,0,.08-.43c0-2-4.11-8.88-7.56-17.94-.22-.58-1.74-3.27-3.85-6.89l-35.2,15.27,2.89,6.5s-17.47,18.5-18.93,21.14S626.84,448.38,629.07,448.22Z" style="fill: rgb(255, 255, 255); transform-origin: 658.628px 422.356px;" id="elizjmdwdwvco" class="animable"></path><path d="M629.07,448.22c2.23-.16,59.62-24.24,61.2-26.47.6-.85-2.08-8.69-7.48-18.37l-36.16,14.88s-17.47,18.5-18.94,21.14S626.84,448.38,629.07,448.22Z" style="fill: rgb(39, 73, 255); transform-origin: 658.623px 425.801px;" id="elkvw4f5w3er9" class="animable"></path><path d="M629,445.65c9.29-4.13,47.17-19.9,56.68-23.28.07,0,.09,0,0,.06-9.12,4.29-47.13,19.76-56.64,23.37C628.81,445.88,628.75,445.73,629,445.65Z" style="fill: rgb(38, 50, 56); transform-origin: 657.289px 434.096px;" id="elxn92pvw6xpl" class="animable"></path><path d="M630.46,435.89a8.12,8.12,0,0,1,6.57,0,7.9,7.9,0,0,1,4.18,4.14c0,.06-.08.1-.11.05a9.44,9.44,0,0,0-10.59-4A.06.06,0,1,1,630.46,435.89Z" style="fill: rgb(38, 50, 56); transform-origin: 635.798px 437.649px;" id="eljn2ujmx72wi" class="animable"></path><path d="M643.37,420.71c3.74-1.61,8.65-2.1,12.26,0,.14.08,0,.28-.11.27a56.18,56.18,0,0,0-12,.21A.26.26,0,0,1,643.37,420.71Z" style="fill: rgb(38, 50, 56); transform-origin: 649.468px 420.251px;" id="elhlk8wzlikp" class="animable"></path><path d="M640.94,423c3.74-1.61,8.65-2.09,12.26,0,.14.09,0,.28-.12.27a56.75,56.75,0,0,0-12,.21A.26.26,0,0,1,640.94,423Z" style="fill: rgb(38, 50, 56); transform-origin: 647.039px 422.543px;" id="el0tnhqfepqqtn" class="animable"></path><path d="M638.51,425.38c3.74-1.61,8.64-2.09,12.26,0,.14.08,0,.28-.12.27a56.09,56.09,0,0,0-12,.21A.26.26,0,0,1,638.51,425.38Z" style="fill: rgb(38, 50, 56); transform-origin: 644.609px 424.923px;" id="el82f9rt9k4nk" class="animable"></path><path d="M636.08,427.71c3.73-1.61,8.64-2.09,12.25,0,.14.08,0,.27-.11.26a56.83,56.83,0,0,0-12,.21A.25.25,0,0,1,636.08,427.71Z" style="fill: rgb(38, 50, 56); transform-origin: 642.168px 427.249px;" id="elvq2qdla1qe" class="animable"></path><path d="M679.53,414.45c4.22-1.74,6.93,4.82,2.7,6.56S675.3,416.19,679.53,414.45Z" style="fill: rgb(38, 50, 56); transform-origin: 680.879px 417.73px;" id="elxle81s383pd" class="animable"></path><path d="M637.73,417.75c3.12,1.77,6.89,2.14,10.34,2.88.35.08.58-.28.55-.58.06,0,.11-.08.07-.16a21.29,21.29,0,0,0-7.4-8.19c-1.86-1.16-4.89-1.7-6.14.66S635.92,416.71,637.73,417.75Zm-1.46-3c-1.32-4.25,3.67-2.64,5-1.73a22.89,22.89,0,0,1,2.43,2c1.6,1.45,3,3.1,4.42,4.69-1.67-.47-3.36-.79-5-1.19C641.07,418,637,417.05,636.27,414.71Z" style="fill: rgb(38, 50, 56); transform-origin: 641.733px 415.675px;" id="elq28oso21k9c" class="animable"></path><path d="M661,412c-1.31-2.33-4.33-1.7-6.15-.5a21.44,21.44,0,0,0-7.18,8.4.11.11,0,0,0,.08.15c0,.31.21.66.57.57,3.42-.83,7.18-1.3,10.25-3.16C660.4,416.32,662.28,414.16,661,412Zm-7.75,6.3c-1.68.45-3.36.81-5,1.33a63.33,63.33,0,0,1,4.3-4.81,23,23,0,0,1,2.37-2c1.31-.93,6.25-2.68,5,1.6C659.32,416.69,655.28,417.71,653.29,418.25Z" style="fill: rgb(38, 50, 56); transform-origin: 654.541px 415.53px;" id="elonjaxizlnc" class="animable"></path><path d="M640.81,410.28l42-17.56s-53.27-76.28-53.73-82c-.4-5.07,22-49.49,22.78-62.36.81-13.89-6-24.56-13.43-31.13L596.1,236s3.7,7.55,11,11.55c0,0-21.69,51.29-20.23,67S640.81,410.28,640.81,410.28Z" style="fill: rgb(38, 50, 56); transform-origin: 634.805px 313.755px;" id="el535syynflt9" class="animable"></path><path d="M638.84,402.28c6.07-2.7,4.29-2,10.39-4.64,3-1.29,22.6-9.73,25.6-10.44a.07.07,0,0,1,0,.12c-2.6,1.64-22.37,9.74-25.38,11-6.15,2.51-4.41,1.72-10.59,4.17A.1.1,0,0,1,638.84,402.28Z" style="fill: rgb(69, 90, 100); transform-origin: 656.804px 394.845px;" id="elssj9sesag6a" class="animable"></path><path d="M599.91,246.72a82.36,82.36,0,0,1,13.31,4.13.14.14,0,0,1-.09.27c-4.47-1.25-9-2.4-13.39-3.89C599.39,247.12,599.56,246.65,599.91,246.72Z" style="fill: rgb(69, 90, 100); transform-origin: 606.432px 248.92px;" id="elq4x213f3jua" class="animable"></path><path d="M605.05,244.86a20,20,0,0,1,1.15,2.32,5.44,5.44,0,0,1,.59,1.95c0,.13-.17.16-.26.08a6.69,6.69,0,0,1-1.11-1.83c-.38-.71-.78-1.42-1.14-2.14A.43.43,0,0,1,605.05,244.86Z" style="fill: rgb(69, 90, 100); transform-origin: 605.518px 246.948px;" id="el30yiqs9lvna" class="animable"></path><path d="M604.47,240.78c-.28-.67-.55-1.34-.84-2s-.65-1.35-.89-2.06c0-.11-.22,0-.17.08.27.67.45,1.38.68,2.07s.45,1.37.69,2.06a39.8,39.8,0,0,0,1.55,3.77,4.67,4.67,0,0,1-2.1-.34,3.78,3.78,0,0,1-1.5-1.75c-.39-.75-.75-1.51-1.16-2.25a15.36,15.36,0,0,1-1.23-2.51c0-.11-.22,0-.17.08a28.63,28.63,0,0,0,2.38,5.34c.41.66.74,1.35,1.49,1.6a6.27,6.27,0,0,0,2.48.14c.1,0,.24,0,.2-.17C605.47,243.48,605,242.09,604.47,240.78Z" style="fill: rgb(69, 90, 100); transform-origin: 602.605px 240.874px;" id="elveuwwc7twtk" class="animable"></path><path d="M606.43,249.23c-1.51,3.3-2.83,6.59-4.24,9.87s-2.65,6.46-3.9,9.72c-2.51,6.59-4.76,13.3-6.72,20.08q-1.44,5-2.65,10.13c-.8,3.41-2.64,10.53-2.64,14,0,5.95,8.68,21.33,10.27,24.52,1,2,1.29,1.69.82.7-1.34-2.79-9.52-20.54-9.91-25-.3-3.45,1.42-8.63,2.16-12s1.61-6.85,2.55-10.24c1.85-6.69,4.07-13.24,6.35-19.79,1.28-3.67,2.66-7.3,4-11s2.67-7,4.12-11C606.63,249.19,606.47,249.13,606.43,249.23Z" style="fill: rgb(69, 90, 100); transform-origin: 596.46px 294.1px;" id="el8yukic1g03o" class="animable"></path><path d="M638.33,238c-.76-.27-1.8.21-2.57.35a23.19,23.19,0,0,1-3,.34,24.38,24.38,0,0,1-3-.07,6.36,6.36,0,0,1-2.85-.71,14.12,14.12,0,0,1-3.67-3.8,22.2,22.2,0,0,1-2.89-4.93c0-.1-.19,0-.15.08.33,1,.57,2,1,3a19,19,0,0,0,1.43,2.66,11.52,11.52,0,0,0,3.81,4.21c1.76,1,4,.89,6,.76a23.73,23.73,0,0,0,3.35-.49c.8-.18,2.14-.33,2.64-1A.25.25,0,0,0,638.33,238Z" style="fill: rgb(69, 90, 100); transform-origin: 629.344px 234.556px;" id="elpi0ok7q3s2k" class="animable"></path><path d="M670.65,384.83q-10.59-15.61-20.82-31.49t-20.16-32c-1.58-2.57-3.41-5.14-4.44-8-1.13-3.1-.55-6.13.4-9.19a156.58,156.58,0,0,1,6.28-16.46c2.36-5.39,4.92-10.7,7.43-16a154.49,154.49,0,0,0,7-16.13,27.49,27.49,0,0,0,.94-16.22c-1.48-5.41-4.59-10.24-7.83-14.75-.86-1.18-1.73-2.36-2.59-3.55-.06-.09-.2,0-.13.11,3.57,4.7,7,9.67,9.18,15.21a26.78,26.78,0,0,1,1.85,8.56,27.6,27.6,0,0,1-1.27,8.79c-1.64,5.54-4.27,10.8-6.71,16s-5.08,10.63-7.49,16a170.41,170.41,0,0,0-6.53,16.53c-.82,2.51-1.74,5.13-1.65,7.81.1,2.93,1.53,5.55,3,8,6.44,10.69,13.12,21.24,19.89,31.72s13.7,21,20.73,31.33q1.32,2,2.66,3.92C670.53,385.18,670.76,385,670.65,384.83Z" style="fill: rgb(69, 90, 100); transform-origin: 647.391px 303.043px;" id="el5vrxhi9jzru" class="animable"></path><path d="M597.26,186c-9,16.6-21.79,35.29-31.7,36-8.95.62-23.92-5.82-40.22-12.7-3.23-1.37,8.72-26,12-24.18,6.51,3.55,20.57,13.33,24.86,13.63,1.83.13,17.81-14.5,28.69-22.65C604.12,166.18,600.84,179.39,597.26,186Z" style="fill: rgb(173, 99, 89); transform-origin: 562.613px 197.286px;" id="el53op8rqk8i3" class="animable"></path><path d="M513.92,208.49c5.41,1.64,13.91,3.42,17.28,2.81,3.16-.59,9.1-24.33,6.33-26.12-8.61-5.56-22.41-7-27.77-4.81S508.31,206.78,513.92,208.49Z" style="fill: rgb(173, 99, 89); transform-origin: 522.728px 195.407px;" id="el944chf09xm" class="animable"></path><path d="M650.87,339.59c-5.26,0-10.43-2.38-15.4-7.07-10.35-9.79-14.5-58.12-17-87-.81-9.44-1.51-17.6-2-18.4-2.55-1.71-113.27-46.43-116.08-46.84l.05-1c2,0,114.27,45.37,116.67,47.09.72.51,1.09,4.07,2.38,19.07,2.31,26.85,6.6,76.82,16.68,86.36,5,4.7,10.12,7,15.34,6.78,6.17-.24,12.54-3.94,18.94-11l.74.67c-6.59,7.27-13.2,11.08-19.64,11.33Z" style="fill: rgb(166, 166, 166); transform-origin: 585.79px 259.435px;" id="el0k1dyzd5zr4o" class="animable"></path><path d="M518.67,178.74c2,2.23-1.78,3.31-1.78,3.31s5.81-.25,7,2.85-3.48,4.14-3.81,4.22c.31,0,5.65-.1,6.51,3.14s-3.93,3.72-4.24,3.74c.29.08,4.15,1.22,4.25,3.83.16,4.47-9.8,1.83-12.85,3.78,0,0,.54,4.83.58,5,0,0-7.34-1.59-9.75-5.86a3.13,3.13,0,0,1,.59-3.87s-3.16-.41-3.91-2.94c-.39-1.3,1.34-3.07,1.34-3.07a3.91,3.91,0,0,1-3-2.72c-.43-1.82,1.37-3.31,1.37-3.31s-2.22-1.54-2.05-3.55C499.19,179.25,514.37,174,518.67,178.74Z" style="fill: rgb(173, 99, 89); transform-origin: 512.802px 192.736px;" id="el0cciasd6kbwl" class="animable"></path><path d="M501.17,186.57a0,0,0,0,1,0-.08,27.83,27.83,0,0,1,16-4.52c.18,0,.24.31,0,.33A57,57,0,0,0,501.17,186.57Z" style="fill: rgb(38, 50, 56); transform-origin: 509.249px 184.265px;" id="elqx0g6k63ibj" class="animable"></path><path d="M502.51,192.88c-.06,0-.1-.07-.05-.11a26.16,26.16,0,0,1,17.72-3.85c.22,0,.38.29.12.26C516.09,188.79,507.25,190.76,502.51,192.88Z" style="fill: rgb(38, 50, 56); transform-origin: 511.436px 190.772px;" id="el10t7cqaebgjp" class="animable"></path><path d="M522.75,196.22c-6-.79-11.74.43-17.41,2.53-.07,0-.1-.08,0-.12,2.5-1.78,6.25-2.74,9.23-3.24a16.09,16.09,0,0,1,8.26.62C522.88,196.05,522.88,196.24,522.75,196.22Z" style="fill: rgb(38, 50, 56); transform-origin: 514.068px 196.932px;" id="elwm7619fswr" class="animable"></path><path d="M516.89,182.05a18.32,18.32,0,0,1,3.32.47,6.1,6.1,0,0,1,2.88,1.41,2,2,0,0,1,.6,1.32,2.87,2.87,0,0,1-.3,1.45,3.6,3.6,0,0,1-2.4,1.67l-2.39.56,2.44.31a10,10,0,0,1,3.14.89,3.61,3.61,0,0,1,2,2.12,2,2,0,0,1-.88,2.43,6.18,6.18,0,0,1-3,.83l-2.9.15,2.78.81a9.61,9.61,0,0,1,2.21,1A3.84,3.84,0,0,1,526,199a1.85,1.85,0,0,1-.21,1.94,4.06,4.06,0,0,1-2,1,31.62,31.62,0,0,1-5,.63c-.85.07-1.7.14-2.55.26a6.09,6.09,0,0,0-2.45.71,6.66,6.66,0,0,1,2.47-.48c.85,0,1.7,0,2.55-.06a27.25,27.25,0,0,0,5.15-.38,4.78,4.78,0,0,0,2.48-1.17,2.63,2.63,0,0,0,.43-2.85,4.72,4.72,0,0,0-1.91-2,10.31,10.31,0,0,0-2.44-1.1l-.13,1a7.25,7.25,0,0,0,3.56-1,3,3,0,0,0,1.26-1.57,3.37,3.37,0,0,0,0-2,4.52,4.52,0,0,0-2.58-2.69,11.24,11.24,0,0,0-3.46-.93l0,.87A4.27,4.27,0,0,0,524,187a3.57,3.57,0,0,0,.29-1.82,2.66,2.66,0,0,0-.84-1.64,6.31,6.31,0,0,0-3.2-1.32A15.31,15.31,0,0,0,516.89,182.05Z" style="fill: rgb(38, 50, 56); transform-origin: 520.576px 192.781px;" id="elyzvx8brxfa" class="animable"></path><path d="M535.31,183.9s-20.26-16.36-22.78-6.22c-.75,3-.24,16.28,2.42,16.22,3.45-.06,4.27-5.64,4.23-9.22,0,0,5.5,6.14,10.92,3.58A14,14,0,0,0,535.31,183.9Z" style="fill: rgb(173, 99, 89); transform-origin: 523.763px 184.133px;" id="elnvf1ktnx2te" class="animable"></path><path d="M512.79,176.85a12.39,12.39,0,0,0-.78,3.57,26.48,26.48,0,0,0-.11,3.67,41.22,41.22,0,0,0,.81,7.32,6.76,6.76,0,0,0,.65,1.84,2.63,2.63,0,0,0,.73.85,1.81,1.81,0,0,0,.54.28,1.86,1.86,0,0,0,.61.08,3,3,0,0,0,2-.82A5.71,5.71,0,0,0,518.4,192a11.16,11.16,0,0,0,1-3.65,25.53,25.53,0,0,0,.17-3.7l-.75.28a15.35,15.35,0,0,0,2.14,1.83,13.89,13.89,0,0,0,2.43,1.39,9.32,9.32,0,0,0,2.69.72,7.21,7.21,0,0,0,2.74-.2,8.15,8.15,0,0,1-2.7-.09,10,10,0,0,1-2.5-.92,12.31,12.31,0,0,1-2.24-1.46,13.83,13.83,0,0,1-1.91-1.83l-.71-.83,0,1.11a26.16,26.16,0,0,1-.28,3.56,10.87,10.87,0,0,1-1,3.33c-.5,1-1.33,1.87-2.27,1.87s-1.31-1.16-1.59-2.26-.48-2.34-.66-3.53-.34-2.39-.44-3.59A23.24,23.24,0,0,1,512.79,176.85Z" style="fill: rgb(38, 50, 56); transform-origin: 520.35px 185.656px;" id="el1x59jmxuird" class="animable"></path><path d="M581.94,212.18l-14.34-18s14.56-14,23.74-19.66,13.14-2.31,7.46,9.94S581.94,212.18,581.94,212.18Z" style="fill: rgb(39, 73, 255); transform-origin: 584.518px 192.015px;" id="elrg9to0tiw3s" class="animable"></path><path d="M571.07,192.42c2.2,2.2,4.21,4.62,6.2,7s3.89,4.8,5.68,7.32c0,.05,0,.11-.08.07-2.09-2.32-4.1-4.71-6.09-7.11s-4-4.74-5.8-7.22C570.94,192.44,571,192.37,571.07,192.42Z" style="fill: rgb(38, 50, 56); transform-origin: 576.959px 199.613px;" id="elbo6kwy8qknu" class="animable"></path><g id="eldn6krhwkvaj"><path d="M574.58,203l7.36,9.23s11.18-15.46,16.86-27.72c2-4.22,2.76-7.37,2.61-9.47Z" style="opacity: 0.1; transform-origin: 588.004px 193.635px;" class="animable"></path></g><path d="M595.46,238.83l48.11-17.49s-20.47-37.58-35.5-47.66c-6.84-4.58-12-2.44-15.66,2.38-.91,1.21-10.2,25.53-8.6,31.83,2.08,8.16,7.59,9.82,7.59,9.82Z" style="fill: rgb(39, 73, 255); transform-origin: 613.598px 204.989px;" id="ela26h3l18x0g" class="animable"></path><path d="M605.43,172.2,591.93,177l.23-.51L604.88,172Zm3.77,2.28-19,6.77c-.06.16-.12.33-.19.5l19.54-7Zm3.37,2.85-24,8.57-.18.5,24.52-8.76Zm3,3L587,190.5l-.15.49,29-10.34Zm2.75,3.08L585.68,195c0,.16-.09.32-.13.48l33-11.79Zm2.59,3.14-36.34,13c0,.16-.07.32-.09.47l36.69-13.1Zm2.46,3.18-39.57,14.12c0,.15,0,.29,0,.44l39.88-14.23Zm2.37,3.2-41.91,15h0c0,.13.07.26.1.38l42.05-15Zm2.28,3.24-42.9,15.31c.07.12.13.25.19.37l43-15.33Zm2.23,3.27-43,15.33.29.32,42.89-15.31Zm2.16,3.28-41.48,14.81a3.82,3.82,0,0,0,.49.19v.06l41.21-14.71C632.54,203,632.46,202.83,632.39,202.71ZM634.5,206l-42.44,15.14.08.4,42.58-15.19Zm2.06,3.32L592.79,225l.08.4,43.91-15.66Zm2,3.33-45.06,16.08.08.41L638.8,213C638.72,212.91,638.65,212.79,638.58,212.67Zm2,3.35-46.31,16.53.08.4,46.43-16.57C640.69,216.26,640.62,216.14,640.56,216Zm1.93,3.37-47.51,17,.08.41,47.63-17A3.07,3.07,0,0,1,642.49,219.39Z" style="fill: rgb(255, 255, 255); transform-origin: 613.245px 204.39px;" id="elj270r8i6jf" class="animable"></path><path d="M607.38,211.42a49.39,49.39,0,0,0-7,1.86c-1.13.41-2.23.87-3.32,1.35-.55.24-1.1.47-1.65.68a7.59,7.59,0,0,1-1.8.53s0,.09,0,.08a13,13,0,0,0,1.76-.2,13.53,13.53,0,0,0,1.65-.48c1.14-.41,2.27-.86,3.41-1.28,2.3-.84,4.6-1.67,7-2.34C607.54,211.59,607.49,211.4,607.38,211.42Z" style="fill: rgb(38, 50, 56); transform-origin: 600.551px 213.67px;" id="el26mlhsu8rrw" class="animable"></path><path d="M613.49,213a51.43,51.43,0,0,0-6,.3c-1,.1-2,.27-2.94.46-.47.09-.93.19-1.39.3s-1,.3-1.52.41c-.05,0,0,.09,0,.08.49-.09,1-.09,1.48-.15l1.47-.19c1-.12,2-.23,3-.36,2-.26,3.93-.5,5.91-.69C613.61,213.11,613.59,213,613.49,213Z" style="fill: rgb(38, 50, 56); transform-origin: 607.596px 213.774px;" id="el353j8qav0zr" class="animable"></path><path d="M614.83,176.28c24.18,10.58,53.39,41.45,46.79,48.29-6,6.24-30.58,13.17-41.13,14.92-3.1.52-6.63-23.69-3.31-24.25,4-.67,13.87-3.25,14.24-3.44.78-.39-19-22.25-25.67-30.47C596.44,169.88,605.76,172.3,614.83,176.28Z" style="fill: rgb(173, 99, 89); transform-origin: 632.228px 206.237px;" id="elrf3j8nvevs" class="animable"></path><path d="M586.05,222.46a3.74,3.74,0,0,0,1.94,3.81,5.55,5.55,0,0,0-1.41,3.5c0,2.29,3.63,3.25,3.63,3.25a6.82,6.82,0,0,0-.9,3.93c.24,2.19,3.74,3.68,3.74,3.68a6,6,0,0,0,1.38,4c2.59,2.87,8.39,1.84,12.08,1.22s13.59-5.82,15.58-6.62l-3.75-23.74s-17.35-1.95-21.59-.61C593.18,216,586.55,219.58,586.05,222.46Z" style="fill: rgb(173, 99, 89); transform-origin: 604.052px 230.48px;" id="elmd9f4sehzfn" class="animable"></path><path d="M588.1,225.86c3.5-2.11,7.45-3.07,11.33-4.25.08,0,.12.11,0,.13-3.88,1.13-7.47,3-11.3,4.3A.1.1,0,0,1,588.1,225.86Z" style="fill: rgb(38, 50, 56); transform-origin: 593.781px 223.825px;" id="el9e9hvgy216t" class="animable"></path><path d="M590.23,232.7a10.77,10.77,0,0,1,2.66-.87c1-.24,1.92-.46,2.89-.67,1.94-.42,3.88-.79,5.84-1.11.08,0,.13.12,0,.14-1.93.42-3.86.87-5.77,1.37l-2.86.77a12.78,12.78,0,0,1-2.72.63A.14.14,0,0,1,590.23,232.7Z" style="fill: rgb(38, 50, 56); transform-origin: 595.929px 231.505px;" id="elo0da5z4kmmi" class="animable"></path><path d="M593.13,240.61a7.17,7.17,0,0,1,2.43-.65l2.65-.53c1.77-.37,3.54-.73,5.29-1.16.09,0,.13.12,0,.14-1.78.44-3.55.9-5.34,1.33l-2.63.61a7,7,0,0,1-2.43.35A0,0,0,0,1,593.13,240.61Z" style="fill: rgb(38, 50, 56); transform-origin: 598.342px 239.487px;" id="elmedst18ccdn" class="animable"></path><path d="M641.73,190.77,624,205.46s-14.32-14.27-20.14-23.33-2.57-13.09,9.79-7.66S641.73,190.77,641.73,190.77Z" style="fill: rgb(39, 73, 255); transform-origin: 621.395px 188.738px;" id="eleb2t67502op" class="animable"></path><path d="M622,201.33c2.16-2.24,4.54-4.3,6.89-6.34s4.72-4,7.2-5.83c0,0,.11,0,.07.08-2.27,2.14-4.62,4.2-7,6.23s-4.65,4.07-7.1,5.95C622,201.46,622,201.38,622,201.33Z" style="fill: rgb(38, 50, 56); transform-origin: 629.084px 195.295px;" id="elmoj5etpacjr" class="animable"></path><path d="M608.74,188.79c1.36,1.32,2.66,2.68,4,4s2.58,2.75,3.86,4.13l3.79,4.19,3.74,4.23H624c.45-.33.9-.66,1.36-1-.4.39-.81.77-1.22,1.15l-.07.06-.08-.07c-1.42-1.25-2.73-2.6-4.06-3.94s-2.61-2.73-3.87-4.13C613.49,194.66,611,191.79,608.74,188.79Z" style="fill: rgb(38, 50, 56); transform-origin: 617.05px 197.17px;" id="elnx1nauy4dc" class="animable"></path><path d="M615,195.81a18.43,18.43,0,0,1-4.65-3.78,15.8,15.8,0,0,1,2.49,1.69A17,17,0,0,1,615,195.81Z" style="fill: rgb(38, 50, 56); transform-origin: 612.675px 193.92px;" id="elgkr870b7z9m" class="animable"></path><path d="M596.7,141c1.49-3.26,7.08-10.15,14.25-6.94,10.24,4.59,7.13,25.61,11,33.26,7,13.86,4.75,25.49-3.6,25.54-9.35.07-15.85-11.42-10.87-32,3.11-12.85.76-19.39-1.9-19.59s-4.79,2.74-4.79,2.74Z" style="fill: rgb(38, 50, 56); transform-origin: 611.406px 163.044px;" id="elfw3bs3fdalw" class="animable"></path><path d="M597.35,139.82a21.29,21.29,0,0,1,3.17-4,12.59,12.59,0,0,1,4.34-2.9,8.62,8.62,0,0,1,5.29-.32,11.13,11.13,0,0,1,4.67,2.51,12.47,12.47,0,0,1,3,4.36,22.93,22.93,0,0,1,1.39,5,46,46,0,0,1,.29,10.29,67.27,67.27,0,0,0-1-10.16,25.35,25.35,0,0,0-1.49-4.79,11.72,11.72,0,0,0-2.79-4,10.48,10.48,0,0,0-4.26-2.34,8,8,0,0,0-4.79.15,12.86,12.86,0,0,0-4.28,2.53,21.78,21.78,0,0,0-1.84,1.76Q598.15,138.82,597.35,139.82Z" style="fill: rgb(38, 50, 56); transform-origin: 608.506px 143.544px;" id="elkbvmx9hqzy" class="animable"></path><path d="M609,153.79c-.35,2.07-.93,4.1-1.43,6.13S606.56,164,606.1,166s-.86,4.09-1.11,6.15a32,32,0,0,0-.24,6.18,16.31,16.31,0,0,0,1.41,5.9,17.55,17.55,0,0,0,3.62,4.91,13.06,13.06,0,0,0,5.25,3.09,11.59,11.59,0,0,0,3,.51,10.17,10.17,0,0,0,1.56-.05,5.3,5.3,0,0,0,1.52-.33,7.56,7.56,0,0,1-3.08.64,12.1,12.1,0,0,1-3.17-.31,13.39,13.39,0,0,1-3-1.15,13.73,13.73,0,0,1-2.64-1.84,16.23,16.23,0,0,1-2.19-2.35l-.48-.65-.45-.66a11,11,0,0,1-.81-1.41,16.82,16.82,0,0,1-1.55-6.24,40.5,40.5,0,0,1,1.58-12.56c.53-2,1.15-4.05,1.79-6.05S608.48,155.81,609,153.79Z" style="fill: rgb(38, 50, 56); transform-origin: 612.415px 173.399px;" id="elifqwamd3eqe" class="animable"></path><path d="M596.07,141c.1-1,1-2.15,1.62-2.24s5.08,2.52,5.33,3.77-2,2.05-2,2.05Z" style="fill: rgb(39, 73, 255); transform-origin: 599.555px 141.669px;" id="elzjlclre5a7h" class="animable"></path><path d="M601.61,176c-.08,1-3.76,8-8.23,8.49-1.46.15-2.63-7.77-2.63-7.77l-.22-.56-3.08-7.91,8.68-7.63,1.26-1s.7,2.22,1.54,5l.12.4a4,4,0,0,1,.15.45l.39,1.25c.09.32.18.64.27,1s.18.67.28,1A54.08,54.08,0,0,1,601.61,176Z" style="fill: rgb(173, 99, 89); transform-origin: 594.53px 172.056px;" id="elyuphcjgb5la" class="animable"></path><path d="M598.93,164.62a17,17,0,0,1-8.4,11.58l-3.08-7.91,8.68-7.63,1.26-1S598.09,161.85,598.93,164.62Z" style="fill: rgb(38, 50, 56); transform-origin: 593.19px 167.93px;" id="elkvuuqh6ca2" class="animable"></path><path d="M575,155.14c-1.76,14.79,6.9,17.51,10.09,17.88,2.9.34,12.8,1.13,16.07-13.39s-3.05-20-9.63-21.15S576.7,140.35,575,155.14Z" style="fill: rgb(173, 99, 89); transform-origin: 588.408px 155.707px;" id="el69s0w0bjy8d" class="animable"></path><path d="M577.42,154.49c.35.07.68.08,1,.12a1.63,1.63,0,0,0,1.07-.06.52.52,0,0,0,.21-.61,1.32,1.32,0,0,0-1.12-.72,1.93,1.93,0,0,0-1.37.25A.57.57,0,0,0,577.42,154.49Z" style="fill: rgb(38, 50, 56); transform-origin: 578.351px 153.929px;" id="el9yb9yenc3f" class="animable"></path><path d="M587.26,153.92a8,8,0,0,1-1-.26,1.67,1.67,0,0,1-1-.46.54.54,0,0,1,0-.64,1.32,1.32,0,0,1,1.31-.25,2,2,0,0,1,1.18.74A.56.56,0,0,1,587.26,153.92Z" style="fill: rgb(38, 50, 56); transform-origin: 586.5px 153.077px;" id="el805ngzk97f" class="animable"></path><path d="M585.1,157.58s.08,0,.07.09c-.1,1,0,2.19.84,2.59,0,0,0,.06,0,.05C584.89,160.08,584.84,158.52,585.1,157.58Z" style="fill: rgb(38, 50, 56); transform-origin: 585.49px 158.946px;" id="elzs8n5nzowad" class="animable"></path><path d="M586.08,156.59c1.63,0,1.53,3.26,0,3.27S584.71,156.59,586.08,156.59Z" style="fill: rgb(38, 50, 56); transform-origin: 586.129px 158.225px;" id="eldi9rbqzqxk6" class="animable"></path><path d="M586.72,156.78c.27.2.54.53.89.58s.71-.28,1-.6c0,0,0,0,0,0,0,.62-.27,1.26-.95,1.33s-1-.5-1.17-1.14C586.5,156.87,586.6,156.7,586.72,156.78Z" style="fill: rgb(38, 50, 56); transform-origin: 587.55px 157.427px;" id="el0xy6qsxj6t6" class="animable"></path><path d="M579.4,157s-.08.05-.08.09c0,1-.15,2.18-1.08,2.49a0,0,0,0,0,0,.06C579.37,159.49,579.57,157.94,579.4,157Z" style="fill: rgb(38, 50, 56); transform-origin: 578.847px 158.32px;" id="el2q778f2b2fw" class="animable"></path><path d="M578.52,155.9c-1.62-.16-1.83,3.1-.33,3.25S579.89,156,578.52,155.9Z" style="fill: rgb(38, 50, 56); transform-origin: 578.308px 157.525px;" id="elry31zkfjcm9" class="animable"></path><path d="M577.83,156.07c-.27.16-.55.46-.86.46s-.6-.37-.8-.73c0,0,0,0-.06,0-.05.62.11,1.28.7,1.44s1-.36,1.17-1C578,156.19,577.94,156,577.83,156.07Z" style="fill: rgb(38, 50, 56); transform-origin: 577.043px 156.535px;" id="elb9w07cmrct6" class="animable"></path><path d="M585,165.41c-.24.24-.47.57-.84.6a2.58,2.58,0,0,1-1.09-.24s-.07,0,0,0a1.37,1.37,0,0,0,1.3.54,1.09,1.09,0,0,0,.78-.91C585.1,165.39,585,165.37,585,165.41Z" style="fill: rgb(38, 50, 56); transform-origin: 584.094px 165.855px;" id="elfi0b91u43cj" class="animable"></path><path d="M580.91,161.56s-.27,1.5-.31,2.22c0,.06.17.1.41.13h0a3.41,3.41,0,0,0,3.35-1.12.08.08,0,0,0-.1-.11,5.05,5.05,0,0,1-3.14.75c0-.2.56-2.55.45-2.57a6.08,6.08,0,0,0-1.64.3c.49-3.15,1.47-6.2,1.91-9.34a.1.1,0,0,0-.19,0,51.84,51.84,0,0,0-2.48,10C579.13,162.14,580.62,161.67,580.91,161.56Z" style="fill: rgb(38, 50, 56); transform-origin: 581.769px 157.872px;" id="elrmb4lssqt6h" class="animable"></path><path d="M581.12,163.64a4.22,4.22,0,0,0,1.56,1.42,2,2,0,0,0,1.13.16c.84-.15.91-.9.81-1.56a4.36,4.36,0,0,0-.29-1A5.39,5.39,0,0,1,581.12,163.64Z" style="fill: rgb(38, 50, 56); transform-origin: 582.887px 163.951px;" id="elbpstcofwtd4" class="animable"></path><path d="M582.68,165.06a2,2,0,0,0,1.13.16c.84-.15.91-.9.81-1.56A1.93,1.93,0,0,0,582.68,165.06Z" style="fill: rgb(255, 153, 186); transform-origin: 583.667px 164.45px;" id="el26syicu2ihz" class="animable"></path><path d="M599.74,160.26c-3.66-.25-4.33-11.53-4.4-12.91,0,.87,0,5.5-.39,5.67a3.32,3.32,0,0,1-1.14-.25h0a11.75,11.75,0,0,0-.08-1.66c0-.26-.12.55-.29,1.55l-.67-.22a13.49,13.49,0,0,0-.23-3.53c-.09-.43-.27,1.53-.75,3.23a44.06,44.06,0,0,0-9.51-2c-.91-.07-1.7-.08-2.4-.07,0-1.37.25-2.82.14-2.51a13.29,13.29,0,0,0-.66,2.52l-1,0c0-1.93,1-5,.67-4.52a13.65,13.65,0,0,0-2,4.69c-1.32.21-1.69.45-1.72.11a16.15,16.15,0,0,1,5.24-9.81c4.71-4.14,13.87-4.91,18.78,1.89,0,0,4.14,2.91,4.65,7.38S601.85,160.4,599.74,160.26Z" style="fill: rgb(38, 50, 56); transform-origin: 589.677px 148.822px;" id="elpdcd1i3h8k" class="animable"></path><path d="M597.68,160.1s3.4-4.54,5.47-3.32-.58,7.88-3.09,8.73a2.52,2.52,0,0,1-3.33-1.46Z" style="fill: rgb(173, 99, 89); transform-origin: 600.312px 161.137px;" id="elawhni8wu4se" class="animable"></path><path d="M602.34,158.67s0,.05,0,.07a6.34,6.34,0,0,0-3.41,3.87,1.39,1.39,0,0,1,2.09-.31s0,.1,0,.09a1.53,1.53,0,0,0-1.72.49,7.54,7.54,0,0,0-.86,1.35c-.09.15-.36.06-.3-.12l0,0C598.14,161.86,600,158.82,602.34,158.67Z" style="fill: rgb(38, 50, 56); transform-origin: 600.236px 161.488px;" id="elwpbsy3k1hz8" class="animable"></path></g><defs>     <filter id="active" height="200%">         <feMorphology in="SourceAlpha" result="DILATED" operator="dilate" radius="2"></feMorphology>                <feFlood flood-color="#32DFEC" flood-opacity="1" result="PINK"></feFlood>        <feComposite in="PINK" in2="DILATED" operator="in" result="OUTLINE"></feComposite>        <feMerge>            <feMergeNode in="OUTLINE"></feMergeNode>            <feMergeNode in="SourceGraphic"></feMergeNode>        </feMerge>    </filter>    <filter id="hover" height="200%">        <feMorphology in="SourceAlpha" result="DILATED" operator="dilate" radius="2"></feMorphology>                <feFlood flood-color="#ff0000" flood-opacity="0.5" result="PINK"></feFlood>        <feComposite in="PINK" in2="DILATED" operator="in" result="OUTLINE"></feComposite>        <feMerge>            <feMergeNode in="OUTLINE"></feMergeNode>            <feMergeNode in="SourceGraphic"></feMergeNode>        </feMerge>            <feColorMatrix type="matrix" values="0   0   0   0   0                0   1   0   0   0                0   0   0   0   0                0   0   0   1   0 "></feColorMatrix>    </filter></defs></svg>